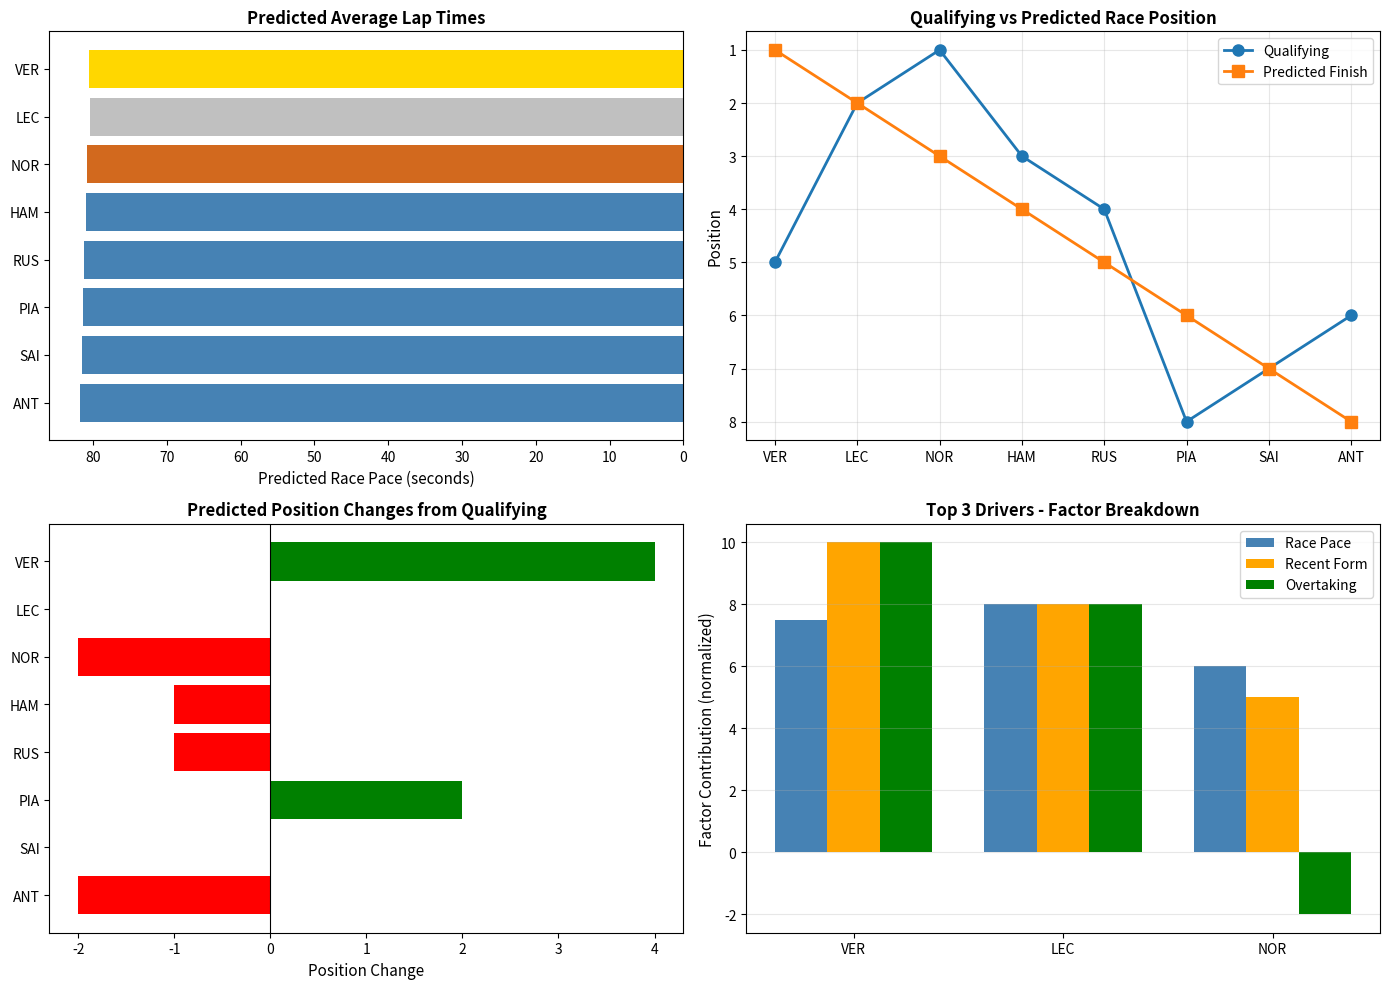

This chart was generated by the following Python code:
import pandas as pd
import numpy as np
import matplotlib.pyplot as plt

print("=" * 60)
print("2025 MEXICO GP RACE PREDICTION")
print("=" * 60)

# --- 2025 Prediction Data (Mexico GP) ---
qualifying_2025 = pd.DataFrame({
    "Driver": ["NOR", "LEC", "HAM", "RUS", "VER", "ANT", "SAI", "PIA"],
    "QualifyingPosition": [1, 2, 3, 4, 5, 6, 7, 8],
    "QualifyingTime (s)": [  
        75.586,  # 1. L. Norris (1:15.586)
        75.848,  # 2. C. Leclerc (1:15.848)
        75.938,  # 3. L. Hamilton (1:15.938)
        76.034,  # 4. G. Russell (1:16.034)
        76.070,  # 5. M. Verstappen (1:16.070)
        76.118,  # 6. A.K. Antonelli (1:16.118)
        76.172,  # 7. C. Sainz (1:16.172)
        76.174   # 8. O. Piastri (1:16.174)
    ]
})

# ===============================================
# EDITABLE SECTION: Adjust these values to tune predictions
# ===============================================

# 1. Expected race pace (lap time in seconds)
# Based on: quali time + race fuel + tire deg + track evolution
race_pace = {
    "NOR": 80.8,   # P1 quali, strong McLaren
    "LEC": 80.4,   # P2 quali + US P3 form = BEST race pace
    "HAM": 81.0,   # P3 quali, solid Ferrari pace
    "RUS": 81.2,   # P4 quali, competitive Mercedes
    "VER": 80.5,   # P5 quali BUT US win + aggressive = excellent pace
    "ANT": 81.8,   # P6 quali, rookie = conservative
    "SAI": 81.5,   # P7 quali, Williams = midfield
    "PIA": 81.3    # P8 quali, slightly off Norris
}

# 2. Overtaking potential (negative = likely to gain positions)
# Mexico has long straight = slipstream overtakes possible
overtaking_ability = {
    "NOR": 0.2,    # P1 vulnerable but strong defense
    "LEC": -0.8,   # AGGRESSIVE: P2 + Ferrari top speed + recent form
    "HAM": -0.3,   # P3, decent gain potential
    "RUS": 0.0,    # P4, neutral
    "VER": -1.0,   # MAX FACTOR: P5 with best overtaking + US momentum
    "ANT": 0.4,    # P6, cautious rookie
    "SAI": 0.3,    # P7, hard to gain from there
    "PIA": 0.2     # P8, tough to move up
}

# 3. Recent form multiplier (1.0 = neutral, <1.0 = boost, >1.0 = penalty)
recent_form = {
    "NOR": 1.00,   # Consistent but no recent win
    "LEC": 0.97,   # 3% BOOST for US P3
    "HAM": 1.00,   # Steady
    "RUS": 1.00,   # Steady
    "VER": 0.95,   # 5% BOOST for US win dominance
    "ANT": 1.02,   # 2% penalty for rookie nerves
    "SAI": 1.00,   # Neutral
    "PIA": 1.00    # Neutral
}

# 4. Team reliability factor (1.0 = reliable, >1.0 = risk of issues)
reliability = {
    "NOR": 1.00,   # McLaren reliable
    "LEC": 1.00,   # Ferrari solid
    "HAM": 1.00,   # Ferrari solid
    "RUS": 1.00,   # Mercedes solid
    "VER": 1.00,   # Red Bull reliable
    "ANT": 1.01,   # Rookie 1% higher risk
    "SAI": 1.00,   # Williams okay
    "PIA": 1.00    # McLaren reliable
}

# ===============================================
# END EDITABLE SECTION
# ===============================================

# Apply factors to calculate predicted average race lap time
qualifying_2025["RacePace"] = qualifying_2025["Driver"].map(race_pace)
qualifying_2025["OvertakingFactor"] = qualifying_2025["Driver"].map(overtaking_ability)
qualifying_2025["FormMultiplier"] = qualifying_2025["Driver"].map(recent_form)
qualifying_2025["ReliabilityFactor"] = qualifying_2025["Driver"].map(reliability)

# Calculate predicted race performance score
# Lower score = better predicted finish
qualifying_2025["RaceScore"] = (
    qualifying_2025["RacePace"] * 
    qualifying_2025["FormMultiplier"] * 
    qualifying_2025["ReliabilityFactor"]
)

# Adjust for overtaking (subtract because negative = gains positions)
qualifying_2025["RaceScore"] = (
    qualifying_2025["RaceScore"] - 
    (qualifying_2025["OvertakingFactor"] * 0.3)  # 0.3s per position change
)

# Sort by race score to get predicted finishing order
final_results = qualifying_2025.sort_values("RaceScore").reset_index(drop=True)
final_results["PredictedPosition"] = range(1, len(final_results) + 1)

# Display results
print("\n🏁 PREDICTED RACE RESULTS 🏁\n")
print(final_results[[
    "PredictedPosition", 
    "Driver", 
    "QualifyingPosition",
    "RaceScore",
    "RacePace"
]].to_string(index=False))

# Podium
print("\n" + "=" * 60)
print("🏆 PREDICTED PODIUM 🏆")
print("=" * 60)
podium = final_results.head(3)
print(f"🥇 P1: {podium.iloc[0]['Driver']} (Quali P{podium.iloc[0]['QualifyingPosition']})")
print(f"🥈 P2: {podium.iloc[1]['Driver']} (Quali P{podium.iloc[1]['QualifyingPosition']})")
print(f"🥉 P3: {podium.iloc[2]['Driver']} (Quali P{podium.iloc[2]['QualifyingPosition']})")

# Analysis
print("\n" + "=" * 60)
print("📊 RACE ANALYSIS")
print("=" * 60)

# Biggest movers
final_results["PositionChange"] = (
    final_results["QualifyingPosition"] - 
    final_results["PredictedPosition"]
)
movers = final_results.sort_values("PositionChange", ascending=False)

print("\n🚀 Biggest Gainers:")
for idx in range(min(3, len(movers))):
    driver = movers.iloc[idx]
    if driver["PositionChange"] > 0:
        print(f"   {driver['Driver']}: P{int(driver['QualifyingPosition'])} → "
              f"P{int(driver['PredictedPosition'])} "
              f"(+{int(driver['PositionChange'])} positions)")

print("\n📉 Biggest Losers:")
for idx in range(len(movers) - 1, max(len(movers) - 4, -1), -1):
    driver = movers.iloc[idx]
    if driver["PositionChange"] < 0:
        print(f"   {driver['Driver']}: P{int(driver['QualifyingPosition'])} → "
              f"P{int(driver['PredictedPosition'])} "
              f"({int(driver['PositionChange'])} positions)")

# Key factors
print("\n🔑 Key Factors:")
print(f"   • Best Race Pace: {final_results.iloc[0]['Driver']} "
      f"({final_results.iloc[0]['RacePace']:.2f}s)")
print(f"   • Recent Form Boost: VER (US win), LEC (US P3)")
print(f"   • Overtaking Potential: Mexico's long straight favors slipstream")

# Visualization
fig, axes = plt.subplots(2, 2, figsize=(14, 10))

# 1. Race Pace Comparison
ax1 = axes[0, 0]
colors = ['gold' if i == 0 else 'silver' if i == 1 else 'chocolate' if i == 2 else 'steelblue' 
          for i in range(len(final_results))]
ax1.barh(final_results["Driver"], final_results["RacePace"], color=colors)
ax1.set_xlabel("Predicted Race Pace (seconds)", fontsize=11)
ax1.set_title("Predicted Average Lap Times", fontsize=12, fontweight='bold')
ax1.invert_xaxis()
ax1.invert_yaxis()

# 2. Qualifying vs Predicted Finish
ax2 = axes[0, 1]
x = range(len(final_results))
ax2.plot(x, final_results["QualifyingPosition"], 'o-', label='Qualifying', linewidth=2, markersize=8)
ax2.plot(x, final_results["PredictedPosition"], 's-', label='Predicted Finish', linewidth=2, markersize=8)
ax2.set_xticks(x)
ax2.set_xticklabels(final_results["Driver"])
ax2.set_ylabel("Position", fontsize=11)
ax2.set_title("Qualifying vs Predicted Race Position", fontsize=12, fontweight='bold')
ax2.legend()
ax2.invert_yaxis()
ax2.grid(alpha=0.3)

# 3. Position Changes
ax3 = axes[1, 0]
change_colors = ['green' if x > 0 else 'red' if x < 0 else 'gray' 
                 for x in final_results["PositionChange"]]
ax3.barh(final_results["Driver"], final_results["PositionChange"], color=change_colors)
ax3.set_xlabel("Position Change", fontsize=11)
ax3.set_title("Predicted Position Changes from Qualifying", fontsize=12, fontweight='bold')
ax3.axvline(x=0, color='black', linestyle='-', linewidth=0.8)
ax3.invert_yaxis()

# 4. Factor Contributions
ax4 = axes[1, 1]
top3 = final_results.head(3)
factors = ['Race Pace', 'Form Boost', 'Overtaking']
x_pos = np.arange(len(top3))
width = 0.25

pace_normalized = (82 - top3["RacePace"]) * 5  # Normalize for visualization
form_normalized = (1.05 - top3["FormMultiplier"]) * 100
overtake_normalized = -top3["OvertakingFactor"] * 10

ax4.bar(x_pos - width, pace_normalized, width, label='Race Pace', color='steelblue')
ax4.bar(x_pos, form_normalized, width, label='Recent Form', color='orange')
ax4.bar(x_pos + width, overtake_normalized, width, label='Overtaking', color='green')
ax4.set_ylabel('Factor Contribution (normalized)', fontsize=11)
ax4.set_title('Top 3 Drivers - Factor Breakdown', fontsize=12, fontweight='bold')
ax4.set_xticks(x_pos)
ax4.set_xticklabels(top3["Driver"])
ax4.legend()
ax4.grid(alpha=0.3, axis='y')

plt.tight_layout()
plt.savefig("mexico_2025_race_prediction.png", dpi=300, bbox_inches='tight')
print(f"\n📈 Visualization saved as 'mexico_2025_race_prediction.png'")
print("=" * 60)